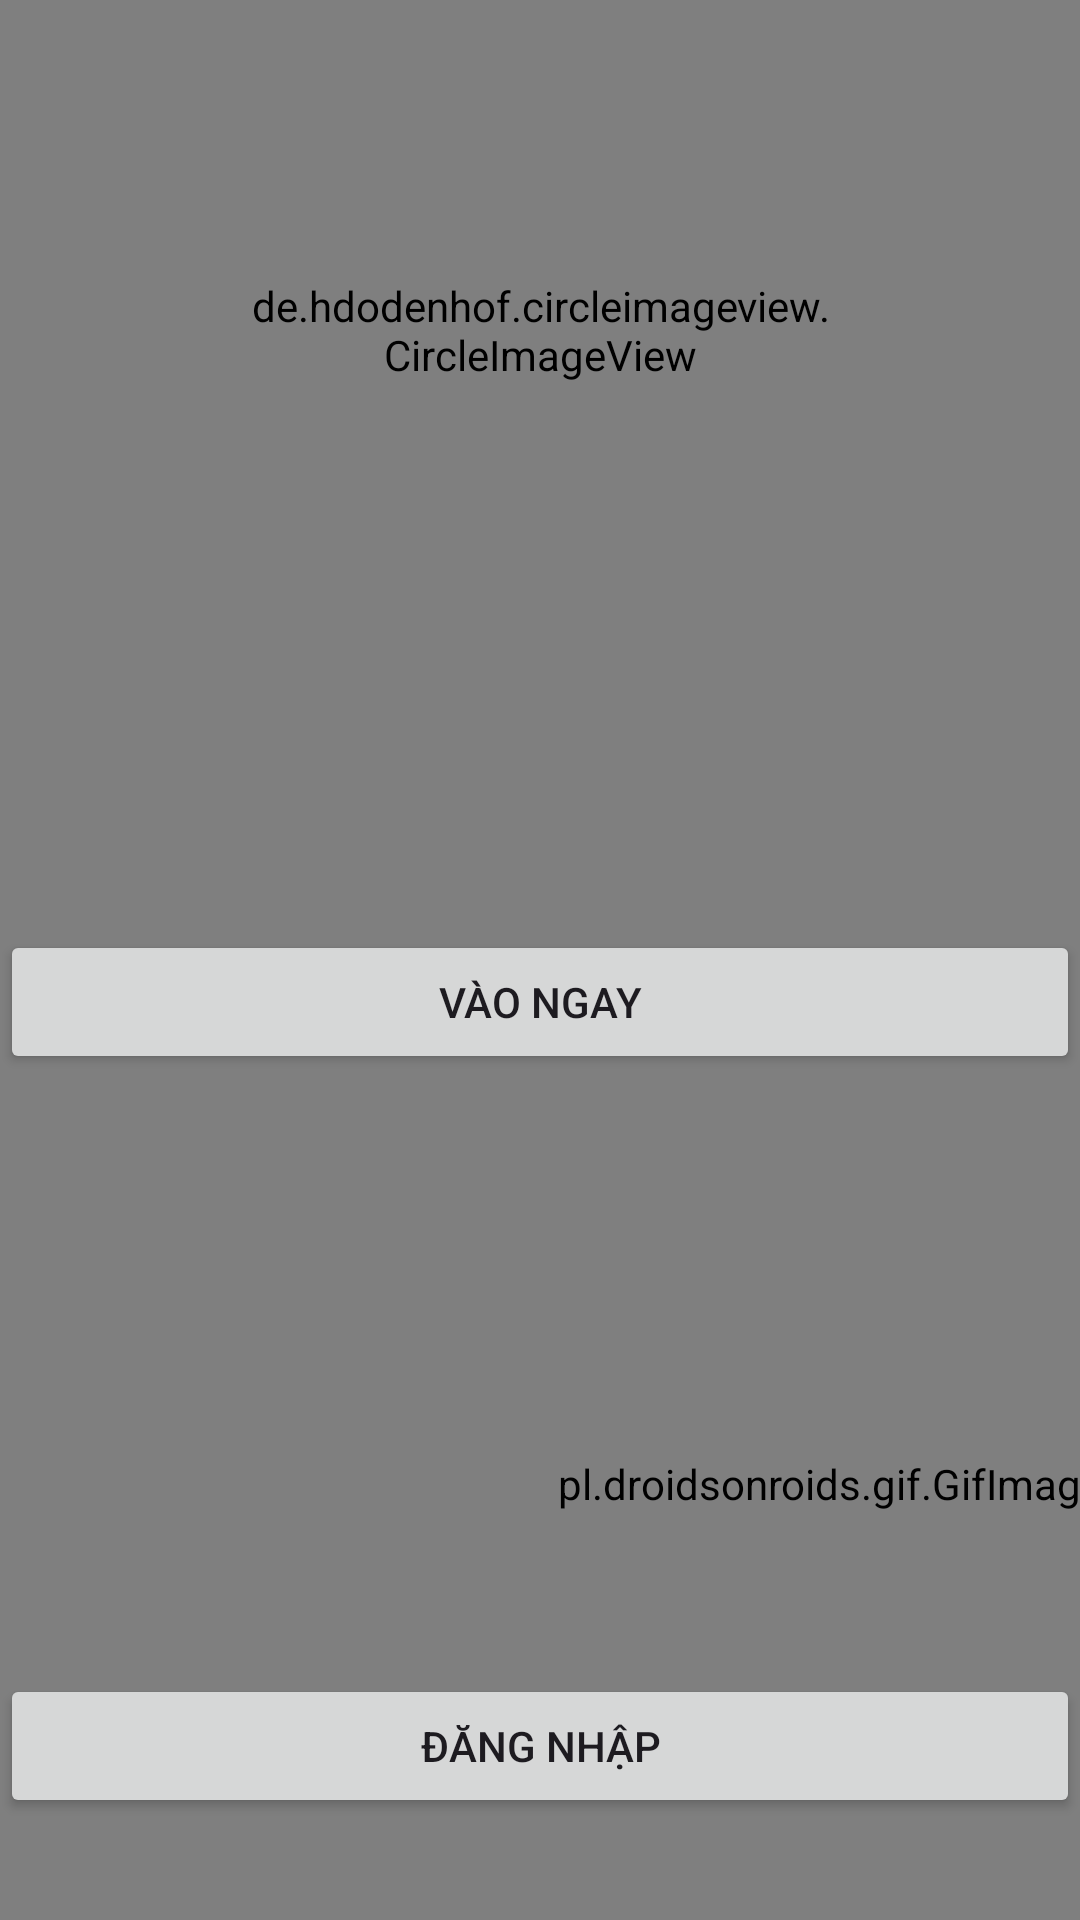

Android layout source for this screen:
<!-- AndroidManifest.xml: application theme Theme.ThapHuong -->
<!-- res/layout/activity_start.xml -->
<?xml version="1.0" encoding="utf-8"?>
<androidx.constraintlayout.widget.ConstraintLayout xmlns:android="http://schemas.android.com/apk/res/android"
    xmlns:app="http://schemas.android.com/apk/res-auto"
    xmlns:tools="http://schemas.android.com/tools"
    android:id="@+id/main"
    android:layout_width="match_parent"
    android:layout_height="match_parent"
    android:gravity="center"
    tools:context=".StartActivity">


    <pl.droidsonroids.gif.GifImageView
        android:layout_width="584dp"
        android:layout_height="989dp"
        android:src="@drawable/bg"
        tools:layout_editor_absoluteX="-96dp"
        tools:layout_editor_absoluteY="-86dp" />

    <LinearLayout
        android:layout_width="match_parent"
        android:layout_height="match_parent"
        android:gravity="center|top"
        android:orientation="vertical">

        <de.hdodenhof.circleimageview.CircleImageView

            android:layout_marginTop="10dp"
            android:layout_width="200dp"
            android:layout_height="200dp"
            android:background="@drawable/aklogo"/>
        <Button
            android:id="@+id/buttonStart"
            android:layout_width="match_parent"
            android:layout_height="wrap_content"
            android:layout_marginTop="100dp"
            android:text="Vào ngay" />

        <Button
            android:id="@+id/buttonLogin"
            android:layout_width="match_parent"
            android:layout_height="wrap_content"
            android:layout_marginTop="200dp"
            android:layout_marginBottom="2dp"
            android:text="Đăng nhập" />
    </LinearLayout>

</androidx.constraintlayout.widget.ConstraintLayout>
<!-- resources referenced by this layout -->
<resources>
  <!-- drawable aklogo: png bitmap (drawable, 216575 bytes) -->
  <style name="Theme.ThapHuong" parent="Base.Theme.ThapHuong" />
  <style name="Base.Theme.ThapHuong" parent="Theme.Material3.DayNight.NoActionBar">
          <item name="colorPrimary">@color/colorPrimaryLight</item>
          <item name="colorPrimaryVariant">@color/colorPrimaryVariantLight</item>
          <item name="colorOnPrimary">@color/colorOnPrimaryLight</item>
          <item name="colorSecondary">@color/colorSecondaryLight</item>
          <item name="colorSecondaryVariant">@color/colorSecondaryVariantLight</item>
          <item name="colorOnSecondary">@color/colorOnSecondaryLight</item>
          <item name="colorSurface">@color/colorSurfaceLight</item>
          <item name="colorOnSurface">@color/colorOnSurfaceLight</item>
          <item name="colorError">@color/colorErrorLight</item>
          <item name="colorOnError">@color/colorOnErrorLight</item>
          <item name="android:colorBackground">@color/colorBackgroundLight</item>
          <item name="colorOnBackground">@color/colorOnBackgroundLight</item>
          <item name="windowActionBar">false</item>
          <item name="windowNoTitle">true</item>
      </style>
  <color name="colorPrimaryLight">#0668e1</color>
  <color name="colorPrimaryVariantLight">#f07c41</color>
  <color name="colorOnPrimaryLight">#ffffff</color>
  <color name="colorSecondaryLight">#0450ae</color>
  <color name="colorSecondaryVariantLight">#9dbcc2</color>
  <color name="colorOnSecondaryLight">#022249</color>
  <color name="colorSurfaceLight">#ffffff</color>
  <color name="colorOnSurfaceLight">#000409</color>
  <color name="colorErrorLight">#B00020</color>
  <color name="colorOnErrorLight">#FFFFFF</color>
  <color name="colorBackgroundLight">#c7eef5</color>
  <color name="colorOnBackgroundLight">#022249</color>
</resources>
